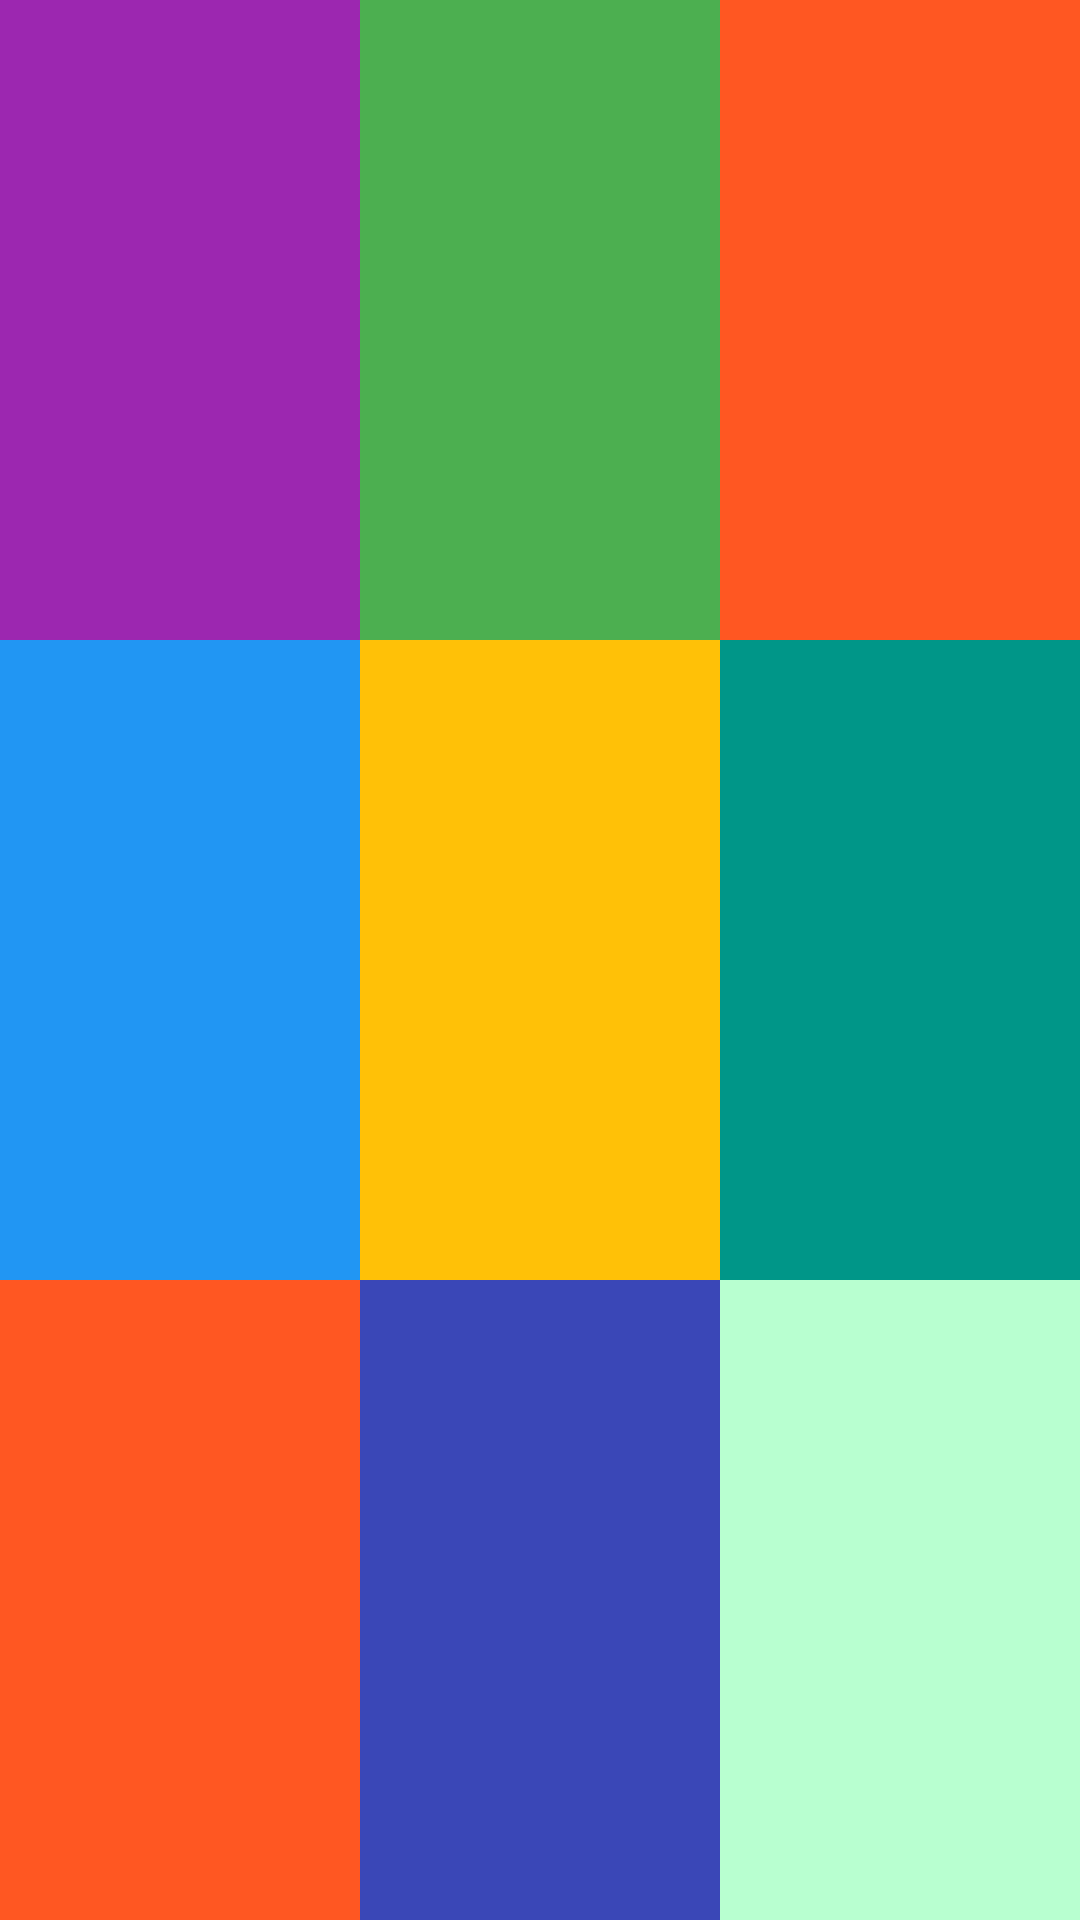

Here is an Android app screen rendered from its layout file. Give the layout XML and the strings, colors and styles it references.
<!-- AndroidManifest.xml: application theme Theme.MyApplication2 -->
<!-- res/layout/linear_layout.xml -->
<?xml version="1.0" encoding="utf-8"?>
<LinearLayout xmlns:android="http://schemas.android.com/apk/res/android"
    android:orientation="vertical"
    android:layout_width="match_parent"
    android:layout_height="match_parent"
    android:gravity="center">

    <LinearLayout
        android:layout_width="match_parent"
        android:layout_height="0dp"
        android:layout_weight="1"
        android:orientation="horizontal">

        <TextView
            android:layout_width="0dp"
            android:layout_height="match_parent"
            android:layout_weight="1"
            android:background="#9C27B0"/>

        <TextView
            android:layout_width="0dp"
            android:layout_height="match_parent"
            android:layout_weight="1"
            android:background="#4CAF50"/>

        <TextView
            android:layout_width="0dp"
            android:layout_height="match_parent"
            android:layout_weight="1"
            android:background="#FF5722"/>

    </LinearLayout>

    <LinearLayout
        android:layout_width="match_parent"
        android:layout_height="0dp"
        android:layout_weight="1"
        android:orientation="horizontal">

        <TextView
            android:layout_width="0dp"
            android:layout_height="match_parent"
            android:layout_weight="1"
            android:background="#2196F3"/>

        <TextView
            android:layout_width="0dp"
            android:layout_height="match_parent"
            android:layout_weight="1"
            android:background="#FFC107"/>

        <TextView
            android:layout_width="0dp"
            android:layout_height="match_parent"
            android:layout_weight="1"
            android:background="#009688"/>

    </LinearLayout>

    <LinearLayout
        android:layout_width="match_parent"
        android:layout_height="0dp"
        android:layout_weight="1"
        android:orientation="horizontal">

        <TextView
            android:layout_width="0dp"
            android:layout_height="match_parent"
            android:layout_weight="1"
            android:background="#FF5722"/>

        <TextView
            android:layout_width="0dp"
            android:layout_height="match_parent"
            android:layout_weight="1"
            android:background="#3A47B7"/>

        <TextView
            android:layout_width="0dp"
            android:layout_height="match_parent"
            android:layout_weight="1"
            android:background="#5222FF6C"/>

    </LinearLayout>


</LinearLayout>
<!-- resources referenced by this layout -->
<resources>
  <style name="Theme.MyApplication2" parent="Theme.MaterialComponents.DayNight.DarkActionBar">
          
          <item name="colorPrimary">@color/purple_500</item>
          <item name="colorPrimaryVariant">@color/purple_700</item>
          <item name="colorOnPrimary">@color/white</item>
          
          <item name="colorSecondary">@color/teal_200</item>
          <item name="colorSecondaryVariant">@color/teal_700</item>
          <item name="colorOnSecondary">@color/black</item>
          
          <item name="android:statusBarColor" tools:targetApi="l">?attr/colorPrimaryVariant</item>
          
      </style>
  <color name="purple_500">#FF6200EE</color>
  <color name="purple_700">#FF3700B3</color>
  <color name="white">#FFFFFFFF</color>
  <color name="teal_200">#FF03DAC5</color>
  <color name="teal_700">#FF018786</color>
  <color name="black">#FF000000</color>
</resources>
